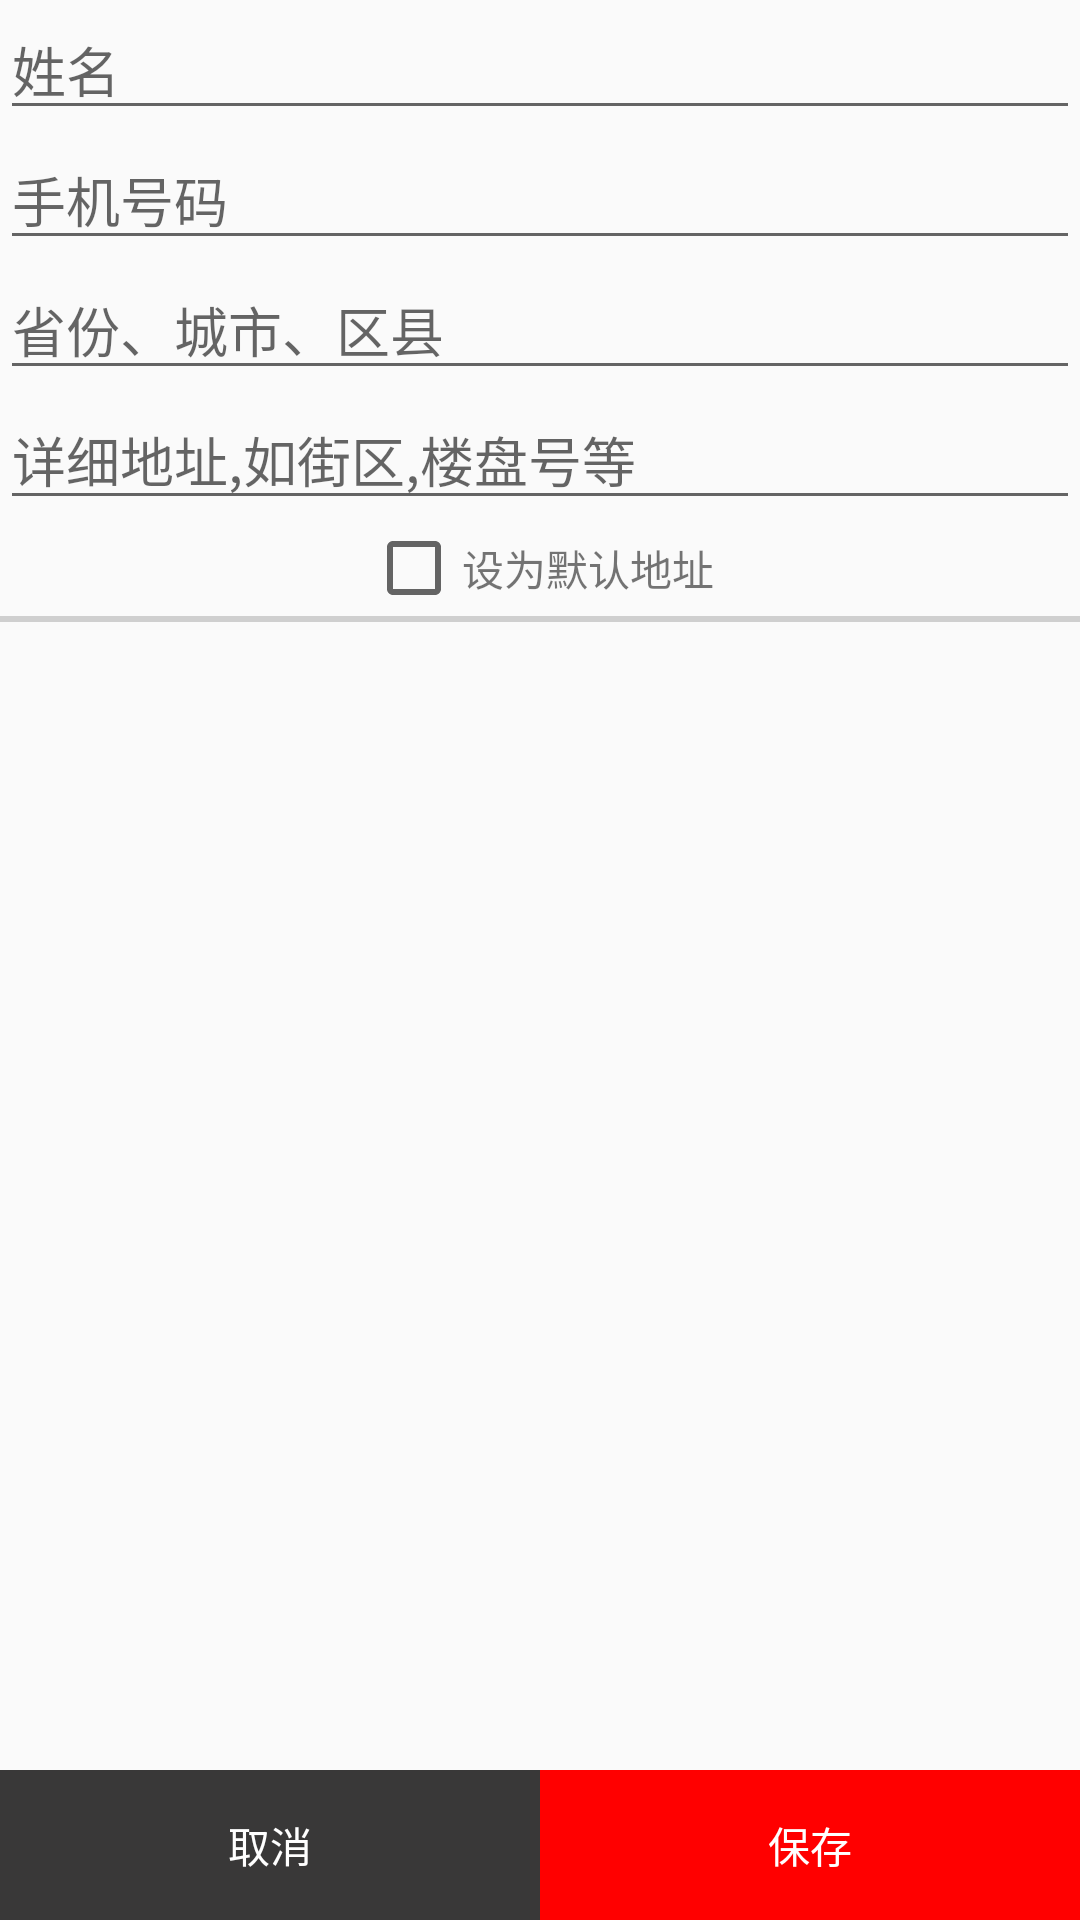

Here is an Android app screen rendered from its layout file. Give the layout XML and the strings, colors and styles it references.
<!-- AndroidManifest.xml: application theme AppTheme -->
<!-- res/layout/activity_new_address.xml -->
<?xml version="1.0" encoding="utf-8"?>
<LinearLayout xmlns:android="http://schemas.android.com/apk/res/android"
    xmlns:app="http://schemas.android.com/apk/res-auto"
    xmlns:tools="http://schemas.android.com/tools"
    android:id="@+id/layout_adress"
    android:layout_width="match_parent"
    android:layout_height="match_parent"
    android:orientation="vertical"
    tools:context=".ui.cart.NewAddressActivity">

    <androidx.constraintlayout.widget.ConstraintLayout
        android:layout_width="match_parent"
        android:layout_height="match_parent">

        <LinearLayout
            android:layout_width="match_parent"
            android:layout_height="wrap_content"
            android:orientation="vertical"
            app:layout_constraintTop_toTopOf="parent">

            <EditText
                android:layout_width="match_parent"
                android:layout_height="wrap_content"
                android:hint="姓名" />

            <EditText
                android:layout_width="match_parent"
                android:layout_height="wrap_content"
                android:hint="手机号码" />


            <EditText
                android:id="@+id/newadd_ed_address"
                android:layout_width="match_parent"
                android:layout_height="wrap_content"
                android:hint="省份、城市、区县" />

            <EditText
                android:layout_width="match_parent"
                android:layout_height="wrap_content"
                android:hint="详细地址,如街区,楼盘号等" />

            <LinearLayout
                android:layout_width="match_parent"
                android:layout_height="wrap_content"
                android:gravity="center">

                <CheckBox
                    android:layout_width="wrap_content"
                    android:layout_height="wrap_content" />

                <TextView
                    android:layout_width="wrap_content"
                    android:layout_height="wrap_content"
                    android:text="设为默认地址" />

            </LinearLayout>

            <View
                android:layout_width="match_parent"
                android:layout_height="@dimen/dp_2"
                android:background="#CFCFCF" />


        </LinearLayout>


        <LinearLayout
            android:layout_width="match_parent"
            android:layout_height="@dimen/dp_50"
            android:orientation="horizontal"
            app:layout_constraintBottom_toBottomOf="parent">

            <TextView
                android:layout_width="0dp"
                android:layout_height="match_parent"
                android:layout_weight="1"
                android:background="@color/colorHei"
                android:gravity="center"
                android:text="取消"
                android:textColor="@color/colorWrite" />


            <TextView
                android:layout_width="0dp"
                android:layout_height="match_parent"
                android:layout_weight="1"
                android:background="@color/colorRed"
                android:gravity="center"
                android:text="保存"
                android:textColor="@color/colorWrite" />

        </LinearLayout>


    </androidx.constraintlayout.widget.ConstraintLayout>


</LinearLayout>
<!-- resources referenced by this layout -->
<resources>
  <color name="colorHei">#393838</color>
  <color name="colorRed">#FF0000</color>
  <color name="colorWrite">#FFFFFF</color>
  <dimen name="dp_2">2dp</dimen>
  <dimen name="dp_50">50dp</dimen>
  <style name="AppTheme" parent="Theme.AppCompat.Light.DarkActionBar">
          
          <item name="colorPrimary">@color/colorPrimary</item>
          <item name="colorPrimaryDark">@color/colorPrimaryDark</item>
          <item name="colorAccent">@color/colorAccent</item>
      </style>
  <color name="colorPrimary">#6200EE</color>
  <color name="colorPrimaryDark">#3700B3</color>
  <color name="colorAccent">#03DAC5</color>
</resources>
